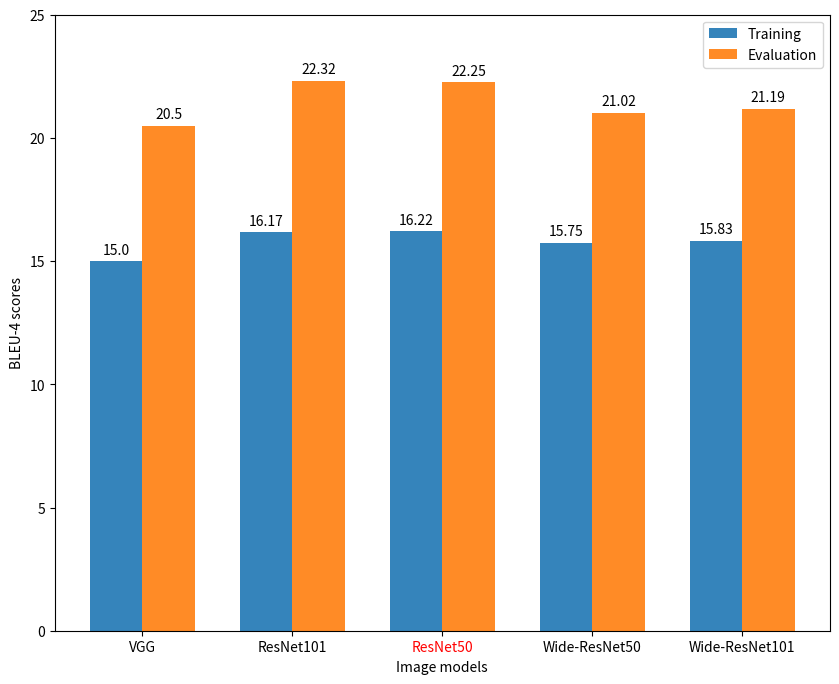

Reproduce this figure in Python.
#Group Bar chart

import random
import numpy as np
import matplotlib.pyplot as plt
#生成信息
colors = ['#1f77b4', '#ff7f0e', '#2ca02c', 'r', 'b']
labels = ['VGG','ResNet101','ResNet50','Wide-ResNet50','Wide-ResNet101']
data1 = [15.00,16.17, 16.22, 15.75, 15.83]
data2 = [20.50,22.32,  22.25, 21.02, 21.19]
width = 0.7
xpos = np.arange(0,10,2)

#生成柱状图
fig, ax = plt.subplots(figsize=(10,8))
bars1 = plt.bar(xpos-width/2, data1, align='center', width=width, alpha=0.9, color='#1f77b4', label = 'Training')
bars2 = plt.bar(xpos+width/2, data2, align='center', width=width, alpha=0.9, color='#ff7f0e', label = 'Evaluation')
plt.xlabel("Image models")
plt.ylabel("BLEU-4 scores")
ax.get_xticklabels()[2].set_color("red")
plt.yticks(np.arange(0,30,5))

#设置每个柱子下面的记号
ax.set_xticks(xpos) #确定每个记号的位置
ax.set_xticklabels(labels)  #确定每个记号的内容

#给每个柱子上面添加标注
def autolabel(rects):
    """Attach a text label above each bar in *rects*, displaying its height."""
    for rect in rects:
        height = rect.get_height()
        ax.annotate('{}'.format(height),
              xy=(rect.get_x() + rect.get_width() / 2, height),
              xytext=(0, 3),  # 3 points vertical offset
              textcoords="offset points",
              ha='center', va='bottom'
              )
autolabel(bars1)
autolabel(bars2)

#展示结果
plt.legend()
plt.show()
